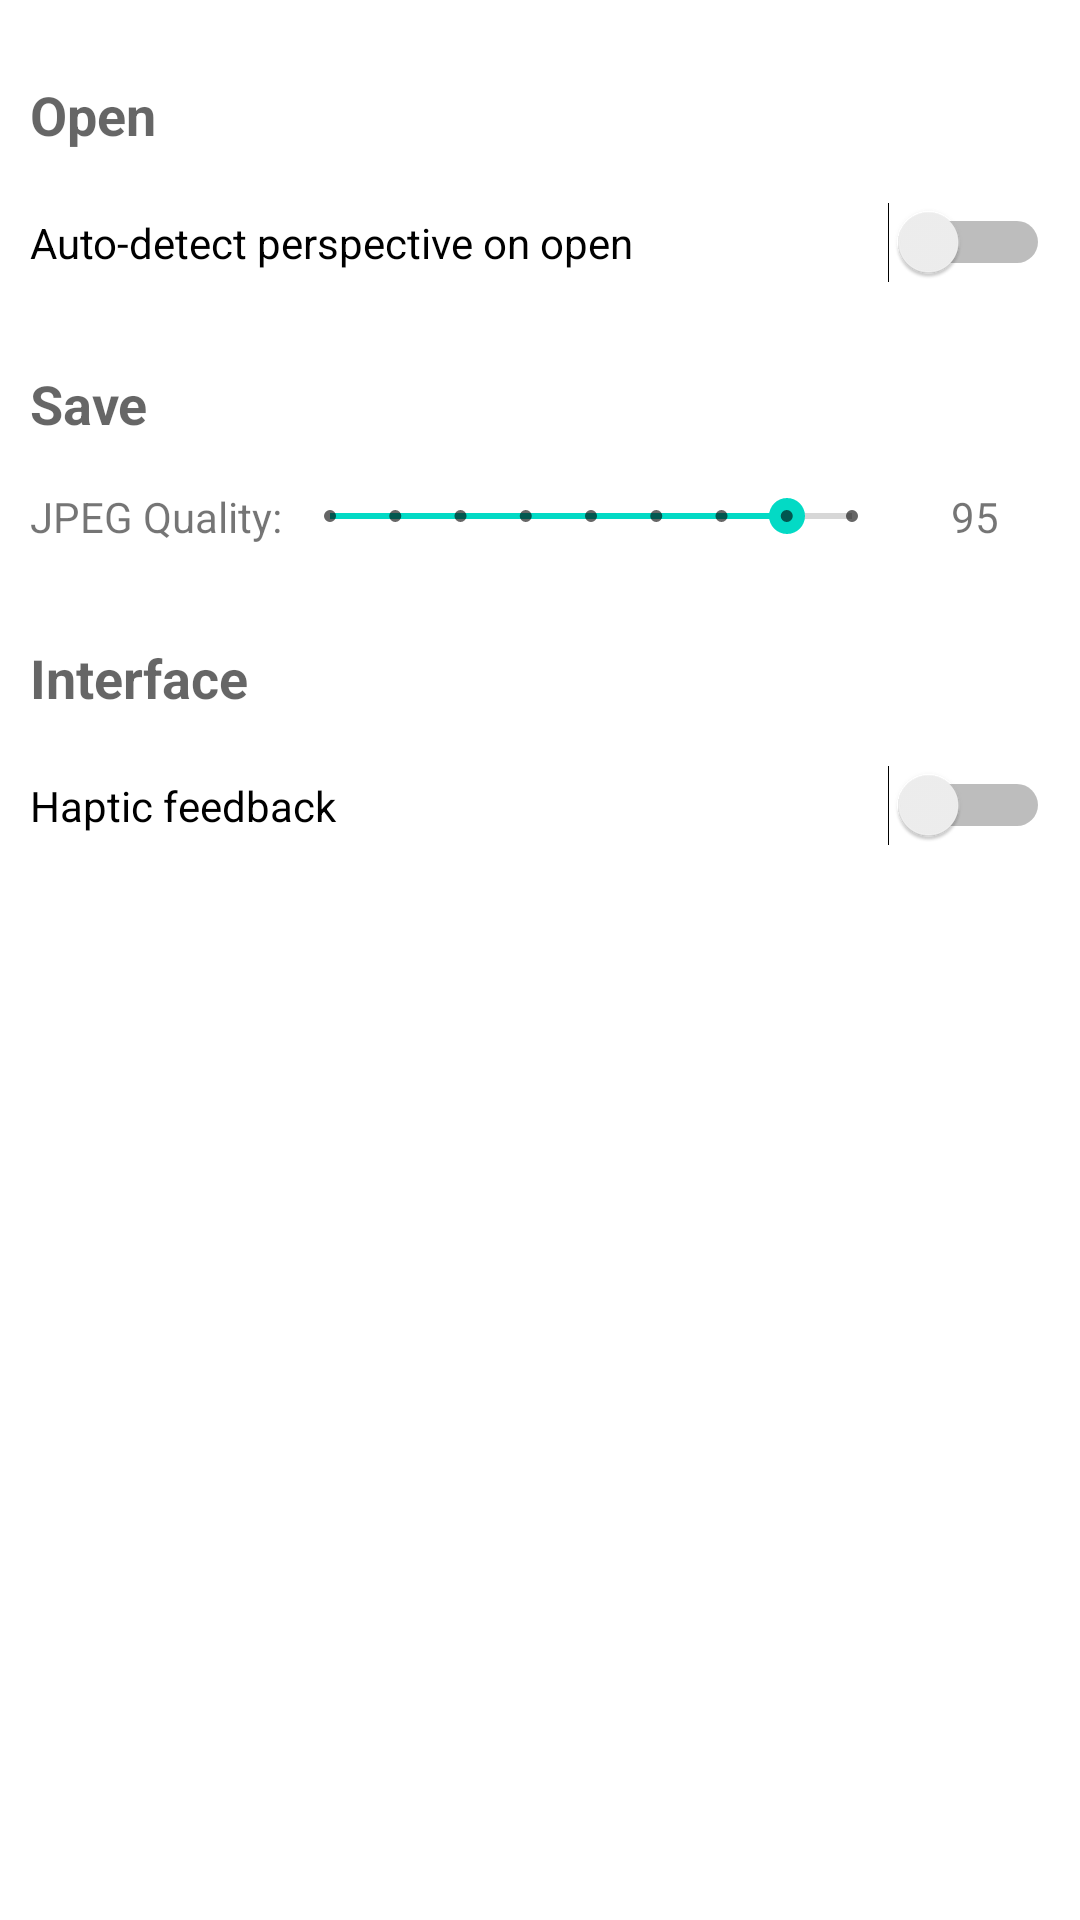

Android layout source for this screen:
<!-- AndroidManifest.xml: application theme Theme.Perspective -->
<!-- res/layout/settings_fragment.xml -->
<?xml version="1.0" encoding="utf-8"?>
<layout xmlns:android="http://schemas.android.com/apk/res/android"
    xmlns:tools="http://schemas.android.com/tools">

    <LinearLayout
        android:layout_width="match_parent"
        android:layout_height="match_parent"
        android:orientation="vertical">

        <ScrollView
            android:layout_width="match_parent"
            android:layout_height="wrap_content"
            android:layout_margin="10dp">

            <LinearLayout
                android:layout_width="match_parent"
                android:layout_height="wrap_content"
                android:orientation="vertical">

                <TextView
                    android:id="@+id/textView9"
                    android:layout_width="match_parent"
                    android:layout_height="wrap_content"
                    android:layout_marginBottom="5dp"
                    android:paddingTop="16dp"
                    android:text="Open"
                    android:textAppearance="@style/TextAppearance.AppCompat.Medium"
                    android:textStyle="bold" />

                <Switch
                    android:id="@+id/switchAutoDetectPerspectiveOnOpen"
                    android:layout_width="match_parent"
                    android:layout_height="wrap_content"
                    android:paddingTop="16dp"
                    android:paddingBottom="16dp"
                    android:text="Auto-detect perspective on open" />

                <TextView
                    android:id="@+id/textView4"
                    android:layout_width="wrap_content"
                    android:layout_height="wrap_content"
                    android:paddingTop="16dp"
                    android:text="Save"
                    android:textAppearance="@style/TextAppearance.AppCompat.Medium"
                    android:textStyle="bold" />

                <LinearLayout
                    android:layout_width="match_parent"
                    android:layout_height="wrap_content"
                    android:layout_gravity="center_vertical"
                    android:orientation="horizontal"
                    android:paddingTop="16dp"
                    android:paddingBottom="16dp">

                    <TextView
                        android:id="@+id/textView10"
                        android:layout_width="wrap_content"
                        android:layout_height="wrap_content"
                        android:text="JPEG Quality:" />

                    <SeekBar
                        android:id="@+id/seekBarJpegQuality"
                        style="@style/Widget.AppCompat.SeekBar.Discrete"
                        android:layout_width="0dp"
                        android:layout_height="match_parent"
                        android:layout_weight="1"
                        android:max="8"
                        android:progress="7" />

                    <TextView
                        android:id="@+id/txtJpegQuality"
                        android:layout_width="wrap_content"
                        android:layout_height="wrap_content"
                        android:maxWidth="50dp"
                        android:minWidth="50dp"
                        android:text="95"
                        android:textAlignment="center" />
                </LinearLayout>

                <TextView
                    android:id="@+id/textView8"
                    android:layout_width="match_parent"
                    android:layout_height="wrap_content"
                    android:layout_marginBottom="5dp"
                    android:paddingTop="16dp"
                    android:text="Interface"
                    android:textAppearance="@style/TextAppearance.AppCompat.Medium"
                    android:textStyle="bold" />

                <Switch
                    android:id="@+id/switchHapticFeedback"
                    android:layout_width="match_parent"
                    android:layout_height="wrap_content"
                    android:paddingTop="16dp"
                    android:paddingBottom="16dp"
                    android:text="Haptic feedback" />

            </LinearLayout>
        </ScrollView>
    </LinearLayout>

</layout>
<!-- resources referenced by this layout -->
<resources>
  <style name="Theme.Perspective" parent="Theme.MaterialComponents.DayNight.DarkActionBar">
          
          <item name="colorPrimary">@color/purple_500</item>
          <item name="colorPrimaryVariant">@color/purple_700</item>
          <item name="colorOnPrimary">@color/white</item>
          
          <item name="colorSecondary">@color/teal_200</item>
          <item name="colorSecondaryVariant">@color/teal_700</item>
          <item name="colorOnSecondary">@color/black</item>
          
          <item name="android:statusBarColor" tools:targetApi="l">?attr/colorPrimaryVariant</item>
          
      </style>
  <!-- not gathered from this repository: default colours our renderer supplied (Android Studio template values) -->
  <color name="purple_500">#FF6200EE</color>
  <color name="purple_700">#FF3700B3</color>
  <color name="teal_200">#FF03DAC5</color>
  <color name="teal_700">#FF018786</color>
  <color name="black">#FF000000</color>
  <color name="white">#FFFFFFFF</color>
</resources>
